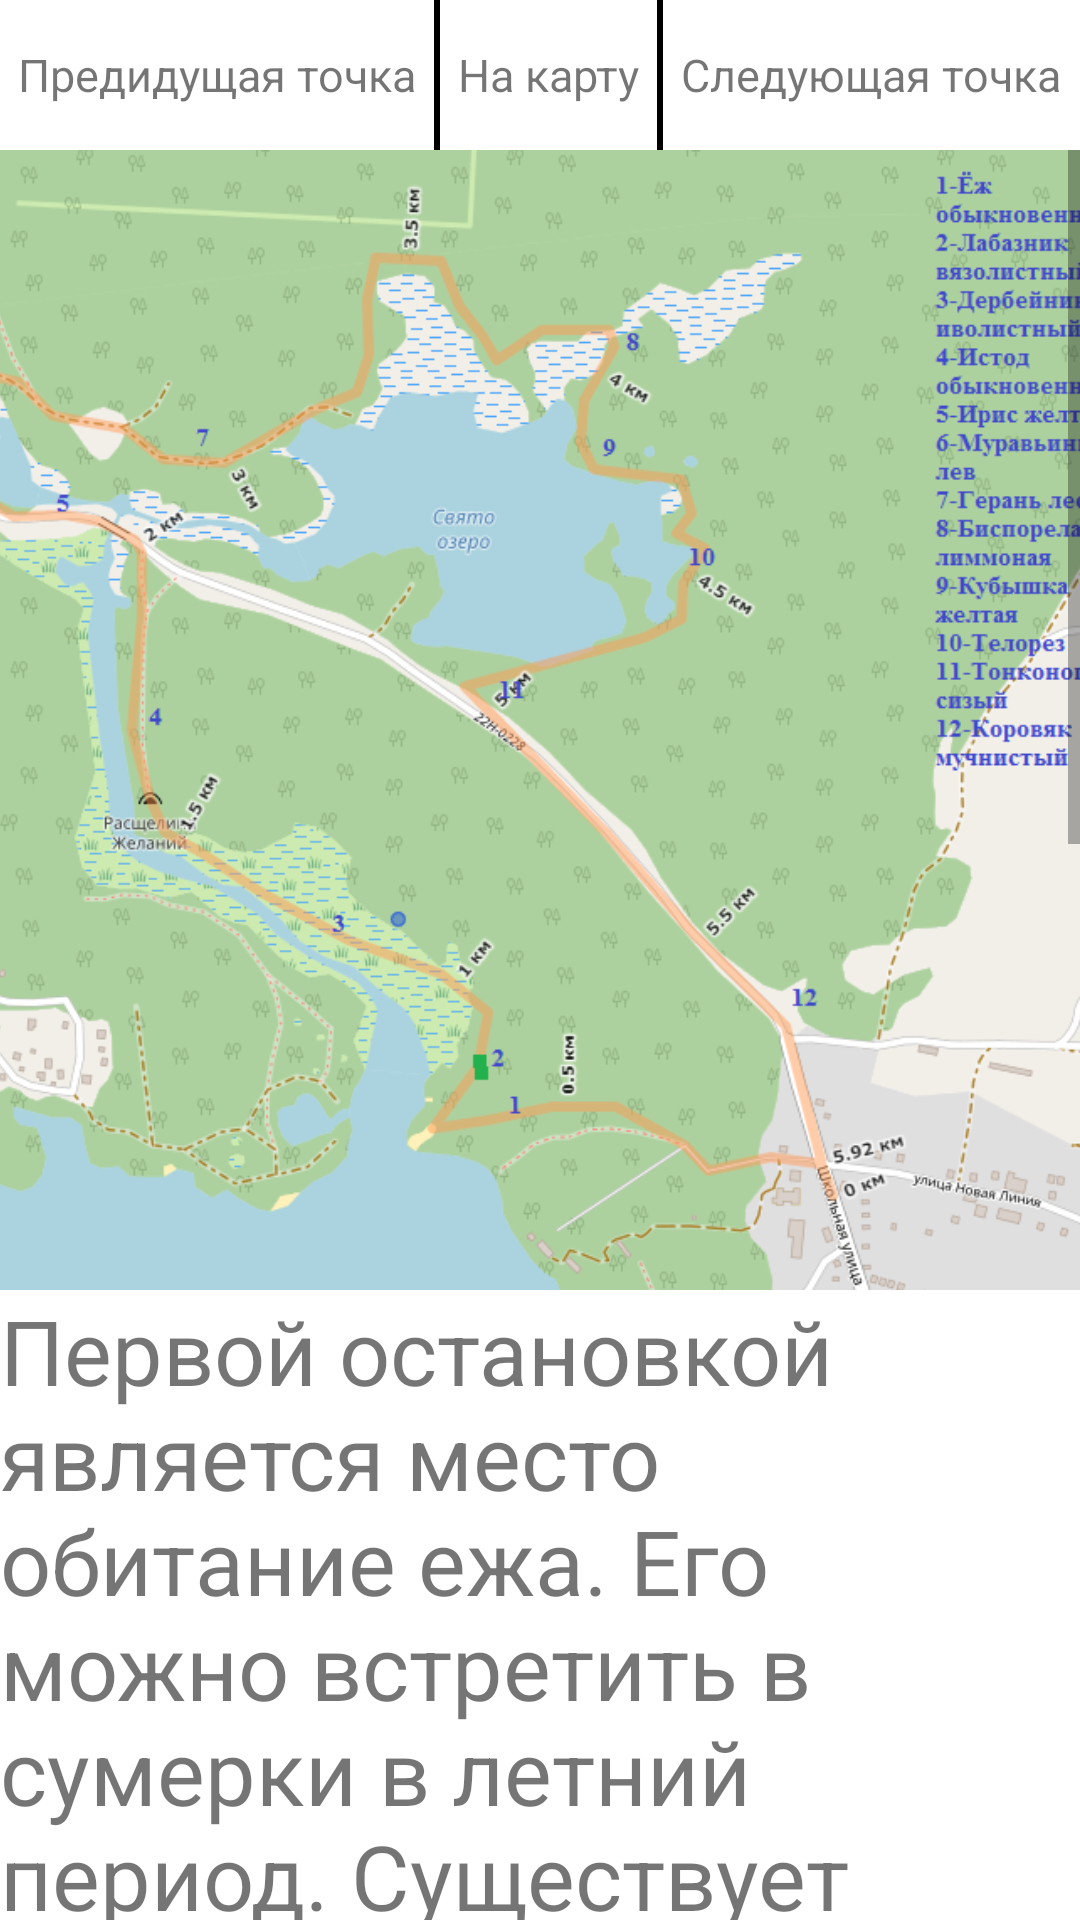

This screen was rendered from an Android layout file. Write that file and the resources it references.
<!-- AndroidManifest.xml: application theme Theme.KatyaAppJava -->
<!-- res/layout/activity_point_screen.xml -->
<?xml version="1.0" encoding="utf-8"?>
<LinearLayout xmlns:android="http://schemas.android.com/apk/res/android"
    xmlns:tools="http://schemas.android.com/tools"
    android:layout_width="match_parent"
    android:layout_height="match_parent"
    android:orientation="vertical"
    tools:context=".PointScreen">
    <LinearLayout android:layout_width="match_parent"
        android:layout_height="50dp"
        android:background="@color/green"
        android:orientation="horizontal">
        <TextView
            android:layout_width="wrap_content"
            android:layout_height="match_parent"
            android:text="@string/previousPoint"
            android:id="@+id/previous"
            android:textSize="15sp"
            android:layout_weight="1"
            android:background="@color/green"
            android:gravity="center"/>
        <TextView
            android:layout_width="2dp"
            android:layout_height="match_parent"
            android:background="@color/black"/>

        <TextView
            android:layout_width="wrap_content"
            android:layout_height="match_parent"
            android:onClick="toMap"
            android:id="@+id/toMap1"
            android:text="@string/toMap"
            android:textSize="15sp"
            android:gravity="center"
            android:layout_weight="1"
            android:background="@color/green"/>
        <TextView
            android:layout_width="2dp"
            android:layout_height="match_parent"
            android:background="@color/black"/>
        <TextView
            android:layout_width="wrap_content"
            android:layout_height="match_parent"
            android:text="@string/nextPoint"
            android:id="@+id/next"
            android:textSize="15sp"
            android:layout_weight="1"
            android:gravity="center"
            android:background="@color/green"/>
    </LinearLayout>


    <ScrollView
        android:layout_width="match_parent"
        android:background="@drawable/my_gardient"
        android:layout_height="match_parent">
        <LinearLayout
            android:layout_width="match_parent"
            android:layout_height="wrap_content"
            android:orientation="vertical">
            <ImageView
                android:layout_width="match_parent"
                android:layout_height="380dp"
                android:id="@+id/img"
                android:scaleType="centerCrop"
                android:src="@drawable/karta_nov" />
            <TextView
                android:layout_width="match_parent"
                android:textSize="30sp"
                android:id="@+id/text"
                android:layout_height="wrap_content"
                android:text="@string/obj1"
                />
        </LinearLayout>
    </ScrollView>
</LinearLayout>
<!-- resources referenced by this layout -->
<resources>
  <!-- drawable karta_nov: png bitmap (drawable, 216859 bytes) -->
  <!-- drawable my_gardient (drawable) -->
  <?xml version="1.0" encoding="utf-8"?>
  <shape xmlns:android="http://schemas.android.com/apk/res/android">
      <gradient
          android:startColor="@color/green"
          android:endColor="#ABFFFFFF"/>
  </shape>
  <string name="nextPoint">Следующая точка</string>
  <string name="obj1">Первой остановкой является место обитание ежа. Его можно встретить в сумерки в летний период. Существует стереотип, что ежи переносят на иголках яблоки для питания. Это заблуждение. Обыкновенный ёж является всеядным животным. Он питается взрослыми насекомыми, в том числе вредными (майский жук, волосатая жужелица, гусеница монашенка, непарный шелкопряд), гусеницами, слизнями, дождевыми червями, мышами. Также фруктами и ягодами. Может полакомиться яйцами и птенцами мелких птиц, гнезда которых расположены на земле. Его иголки предназначены для защиты от хищников, а не для переноса фруктов.</string>
  <string name="previousPoint">Предидущая точка</string>
  <string name="toMap">На карту</string>
  <style name="Theme.KatyaAppJava" parent="Theme.MaterialComponents.DayNight.NoActionBar">
          
          <item name="colorPrimary">@color/purple_500</item>
          <item name="colorPrimaryVariant">@color/purple_700</item>
          <item name="colorOnPrimary">@color/white</item>
          
          <item name="colorSecondary">@color/teal_200</item>
          <item name="colorSecondaryVariant">@color/teal_700</item>
          <item name="colorOnSecondary">@color/black</item>
          
          <item name="android:statusBarColor" tools:targetApi="l">?attr/colorPrimaryVariant</item>
          
      </style>
  <!-- not gathered from this repository: default colours our renderer supplied (Android Studio template values) -->
  <color name="purple_500">#FF6200EE</color>
  <color name="purple_700">#FF3700B3</color>
  <color name="teal_200">#FF03DAC5</color>
  <color name="teal_700">#FF018786</color>
  <color name="black">#FF000000</color>
  <color name="white">#FFFFFFFF</color>
</resources>
